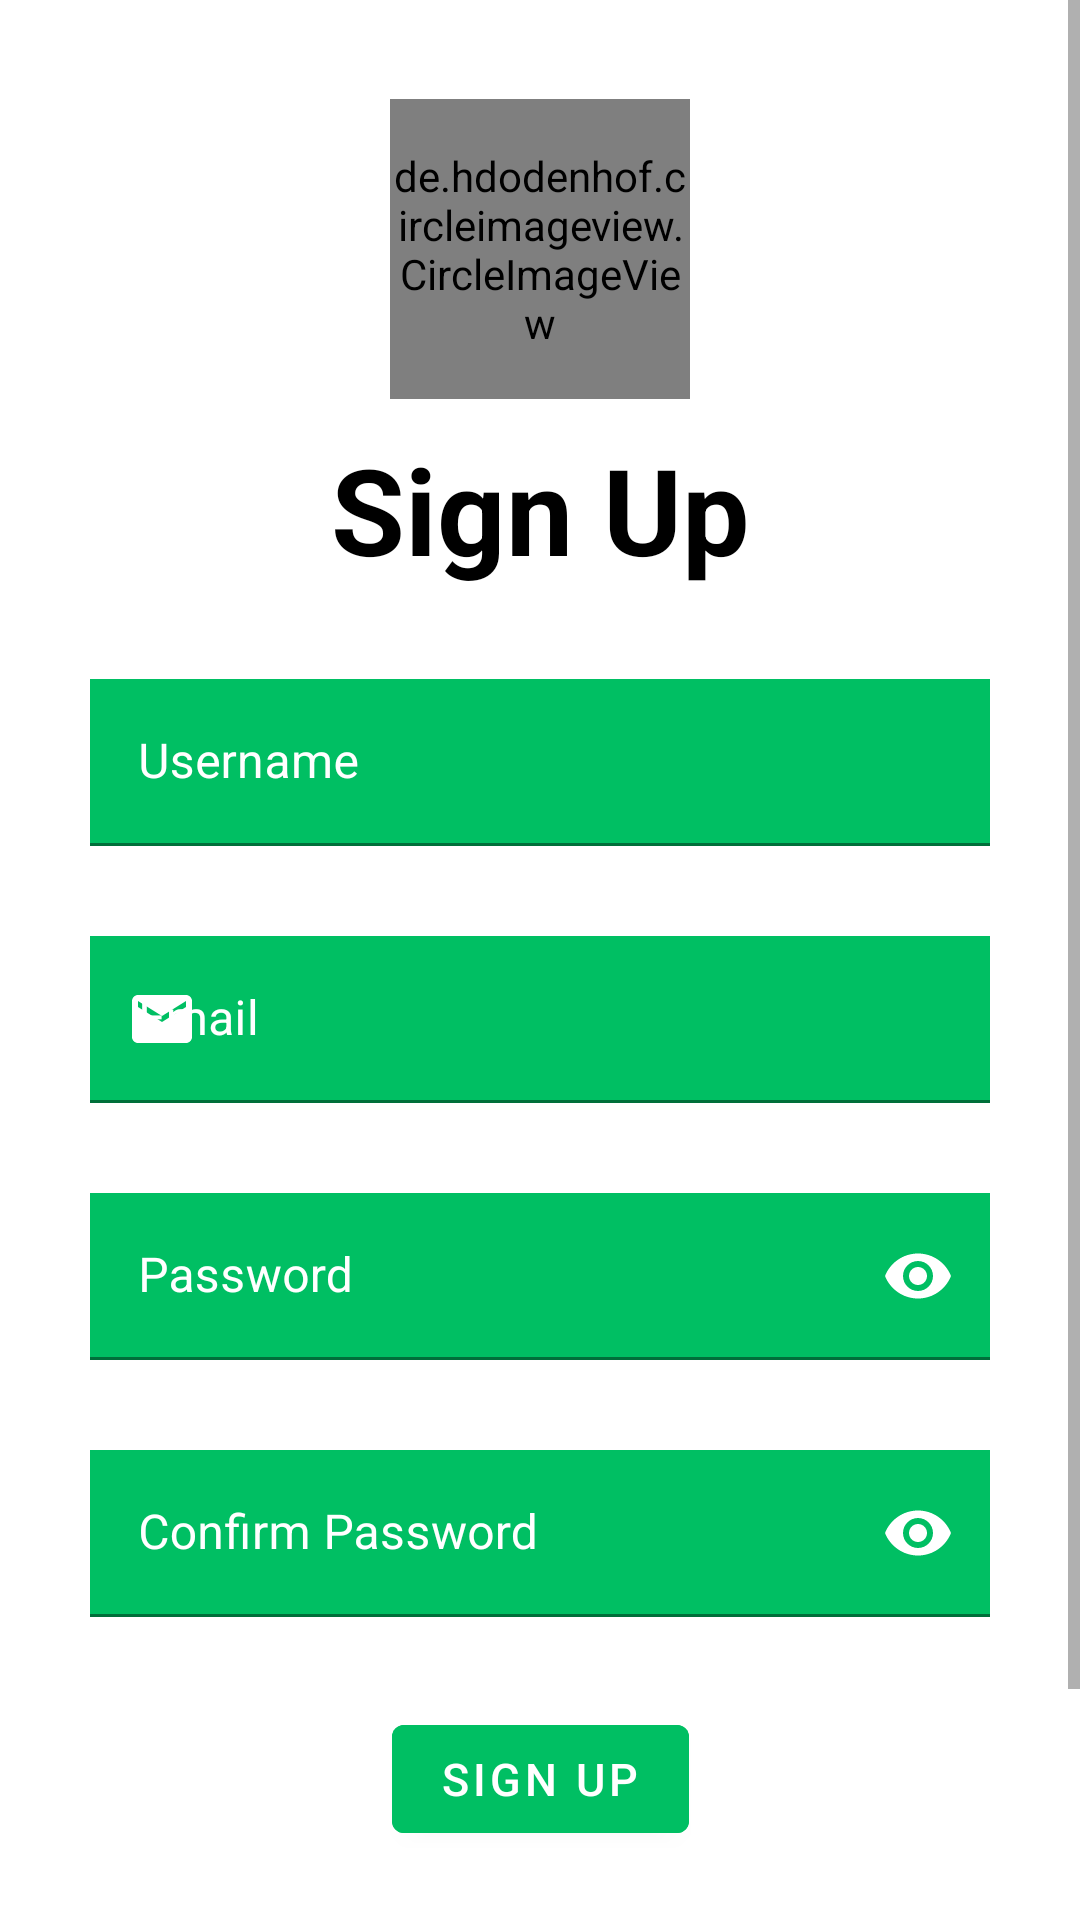

Layout XML and referenced resources for this Android screen:
<!-- AndroidManifest.xml: application theme Theme.TaskTune -->
<!-- res/layout/activity_sign_up.xml -->
<?xml version="1.0" encoding="utf-8"?>
<ScrollView xmlns:android="http://schemas.android.com/apk/res/android"
    xmlns:tools="http://schemas.android.com/tools"
    xmlns:app="http://schemas.android.com/apk/res-auto"
    android:layout_width="match_parent"
    android:layout_height="match_parent"
    tools:context=".SignUpActivity">

    <androidx.constraintlayout.widget.ConstraintLayout
        android:layout_width="match_parent"
        android:layout_height="match_parent"
        android:paddingBottom="70dp">

        
        <androidx.constraintlayout.widget.Guideline
            android:id="@+id/guidelineHorizontal"
            android:layout_width="wrap_content"
            android:layout_height="wrap_content"
            android:orientation="horizontal"
            app:layout_constraintGuide_percent="0.05" />

        
        <de.hdodenhof.circleimageview.CircleImageView
            android:id="@+id/taskTuneLogo"
            android:layout_width="100dp"
            android:layout_height="100dp"
            android:layout_marginTop="0dp"
            android:src="@drawable/logo_white_tasktune"
            app:layout_constraintEnd_toEndOf="parent"
            app:layout_constraintHorizontal_bias="0.5"
            app:layout_constraintStart_toStartOf="parent"
            app:layout_constraintTop_toBottomOf="@+id/guidelineHorizontal"/>

        <TextView
            android:id="@+id/signUpView"
            android:layout_width="wrap_content"
            android:layout_height="wrap_content"
            android:layout_marginTop="10dp"
            android:text="Sign Up"
            android:textSize="40sp"
            android:textStyle="bold"
            android:textColor="@color/black"
            app:layout_constraintEnd_toEndOf="parent"
            app:layout_constraintHorizontal_bias="0.5"
            app:layout_constraintStart_toStartOf="parent"
            app:layout_constraintTop_toBottomOf="@+id/taskTuneLogo"/>

        <com.google.android.material.textfield.TextInputLayout
            android:id="@+id/usernameInputLayout"
            android:layout_width="match_parent"
            android:layout_height="wrap_content"
            android:layout_margin="30dp"
            android:textColorHint="@color/white"
            app:startIconDrawable="@drawable/baseline_person_outline_24"
            app:startIconTint="@color/white"
            app:layout_constraintEnd_toEndOf="parent"
            app:layout_constraintHorizontal_bias="0.5"
            app:layout_constraintStart_toStartOf="parent"
            app:layout_constraintTop_toBottomOf="@+id/signUpView">

            <com.google.android.material.textfield.TextInputEditText
                android:id="@+id/usernameEditText"
                android:layout_width="match_parent"
                android:layout_height="wrap_content"
                android:background="@color/green"
                android:hint="Username"/>
        </com.google.android.material.textfield.TextInputLayout>

        <com.google.android.material.textfield.TextInputLayout
            android:id="@+id/emailInputLayout"
            android:layout_width="match_parent"
            android:layout_height="wrap_content"
            android:layout_margin="30dp"
            android:textColorHint="@color/white"
            app:startIconDrawable="@drawable/baseline_email_24"
            app:startIconTint="@color/white"
            app:layout_constraintEnd_toEndOf="parent"
            app:layout_constraintHorizontal_bias="0.5"
            app:layout_constraintStart_toStartOf="parent"
            app:layout_constraintTop_toBottomOf="@+id/usernameInputLayout">

            <com.google.android.material.textfield.TextInputEditText
                android:id="@+id/emailEditText"
                android:layout_width="match_parent"
                android:layout_height="wrap_content"
                android:background="@color/green"
                android:hint="Email"/>
        </com.google.android.material.textfield.TextInputLayout>

        <com.google.android.material.textfield.TextInputLayout
            android:id="@+id/passwordInputLayout"
            android:layout_width="match_parent"
            android:layout_height="wrap_content"
            android:layout_margin="30dp"
            android:textColorHint="@color/white"
            app:passwordToggleEnabled="true"
            app:passwordToggleTint="@color/white"
            app:startIconDrawable="@drawable/baseline_lock_24"
            app:startIconTint="@color/white"
            app:layout_constraintEnd_toEndOf="parent"
            app:layout_constraintHorizontal_bias="0.5"
            app:layout_constraintStart_toStartOf="parent"
            app:layout_constraintTop_toBottomOf="@+id/emailInputLayout">

            <com.google.android.material.textfield.TextInputEditText
                android:id="@+id/passwordEditText"
                android:layout_width="match_parent"
                android:layout_height="wrap_content"
                android:background="@color/green"
                android:inputType="textPassword"
                android:hint="Password"/>
        </com.google.android.material.textfield.TextInputLayout>

        <com.google.android.material.textfield.TextInputLayout
            android:id="@+id/confirmPasswordInputLayout"
            android:layout_width="match_parent"
            android:layout_height="wrap_content"
            android:layout_margin="30dp"
            android:textColorHint="@color/white"
            app:passwordToggleEnabled="true"
            app:passwordToggleTint="@color/white"
            app:startIconDrawable="@drawable/baseline_lock_24"
            app:startIconTint="@color/white"
            app:layout_constraintEnd_toEndOf="parent"
            app:layout_constraintHorizontal_bias="0.5"
            app:layout_constraintStart_toStartOf="parent"
            app:layout_constraintTop_toBottomOf="@+id/passwordInputLayout">

            <com.google.android.material.textfield.TextInputEditText
                android:id="@+id/confirmPasswordEditText"
                android:layout_width="match_parent"
                android:layout_height="wrap_content"
                android:background="@color/green"
                android:inputType="textPassword"
                android:hint="Confirm Password"/>
        </com.google.android.material.textfield.TextInputLayout>

        <Button
            android:id="@+id/signUpBtn"
            android:layout_width="wrap_content"
            android:layout_height="wrap_content"
            android:layout_margin="30dp"
            android:text="Sign Up"
            android:textSize="15sp"
            android:textColor="@color/white"
            android:backgroundTint="@color/green"
            app:layout_constraintEnd_toEndOf="parent"
            app:layout_constraintHorizontal_bias="0.5"
            app:layout_constraintStart_toStartOf="parent"
            app:layout_constraintTop_toBottomOf="@id/confirmPasswordInputLayout"/>

        <TextView
            android:id="@+id/signInOptionView"
            android:layout_width="wrap_content"
            android:layout_height="wrap_content"
            android:layout_marginTop="20dp"
            android:layout_marginBottom="70dp"
            android:text="Sign In?"
            android:textSize="15sp"
            android:textColor="@color/black"
            app:layout_constraintEnd_toEndOf="parent"
            app:layout_constraintHorizontal_bias="0.5"
            app:layout_constraintStart_toStartOf="parent"
            app:layout_constraintTop_toBottomOf="@id/signUpBtn"/>

    </androidx.constraintlayout.widget.ConstraintLayout>
</ScrollView>
<!-- resources referenced by this layout -->
<resources>
  <color name="black">#FF000000</color>
  <color name="green">#00BF63</color>
  <color name="white">#FFFFFFFF</color>
  <!-- drawable baseline_email_24 (drawable) -->
  <vector android:height="24dp" android:fillColor="#FFFFFF"
      android:viewportHeight="24" android:viewportWidth="24"
      android:width="24dp" xmlns:android="http://schemas.android.com/apk/res/android">
      <path android:fillColor="#FFFFFF" android:pathData="M20,4L4,4c-1.1,0 -1.99,0.9 -1.99,2L2,18c0,1.1 0.9,2 2,2h16c1.1,0 2,-0.9 2,-2L22,6c0,-1.1 -0.9,-2 -2,-2zM20,8l-8,5 -8,-5L4,6l8,5 8,-5v2z"/>
  </vector>
  <!-- drawable logo_white_tasktune: png bitmap (drawable, 12026 bytes) -->
  <style name="Theme.TaskTune" parent="Theme.MaterialComponents.DayNight.DarkActionBar">
          
          <item name="colorPrimary">@color/green</item>
          <item name="colorPrimaryVariant">@color/purple_700</item>
          <item name="colorOnPrimary">@color/black</item>
          
          <item name="colorSecondary">@color/teal_200</item>
          <item name="colorSecondaryVariant">@color/teal_700</item>
          <item name="colorOnSecondary">@color/black</item>
          
          <item name="android:statusBarColor">@color/green</item>
          
          <item name="actionOverflowMenuStyle">@style/CMOptionsMenu</item>
      </style>
  <color name="purple_700">#FF3700B3</color>
  <color name="teal_200">#FF03DAC5</color>
  <color name="teal_700">#FF018786</color>
  <style name="CMOptionsMenu" parent="Widget.AppCompat.PopupMenu.Overflow">
          <item name="android:popupBackground">@color/green</item>
      </style>
</resources>
